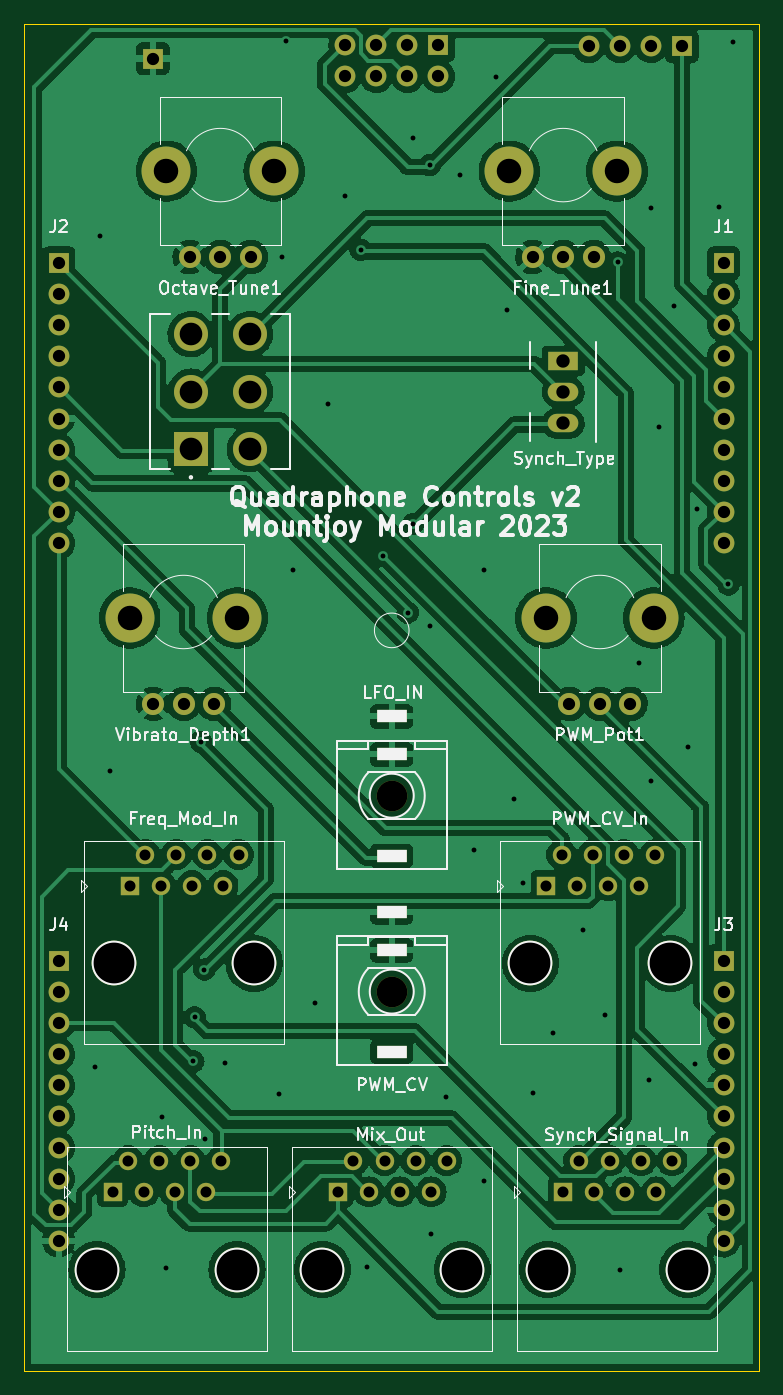
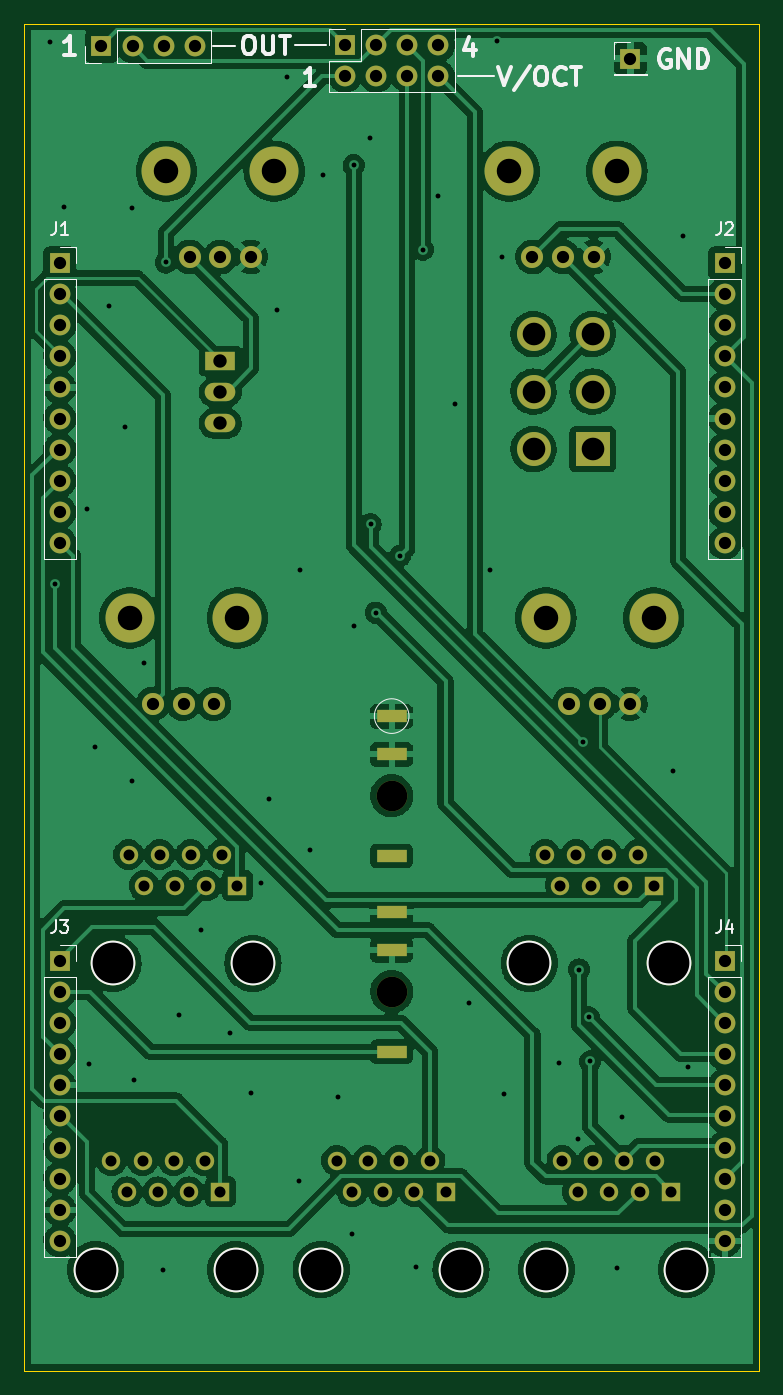
Circuit board: 11 layer files. Board 60.0 x 110.0 mm.
- bottom_copper: Quadraphone_Controls-B_Cu.gbr (252516 bytes)
- bottom_mask: Quadraphone_Controls-B_Mask.gbr (4845 bytes)
- paste: Quadraphone_Controls-B_Paste.gbr (469 bytes)
- bottom_silk: Quadraphone_Controls-B_Silkscreen.gbr (7998 bytes)
- outline: Quadraphone_Controls-Edge_Cuts.gbr (699 bytes)
- top_copper: Quadraphone_Controls-F_Cu.gbr (247091 bytes)
- top_mask: Quadraphone_Controls-F_Mask.gbr (4845 bytes)
- paste: Quadraphone_Controls-F_Paste.gbr (469 bytes)
- top_silk: Quadraphone_Controls-F_Silkscreen.gbr (44637 bytes)
- drill: Quadraphone_Controls-NPTH.drl (778 bytes)
- drill: Quadraphone_Controls-PTH.drl (3596 bytes)

=== bottom_copper: Quadraphone_Controls-B_Cu.gbr (252516 bytes, source omitted) ===
=== bottom_mask: Quadraphone_Controls-B_Mask.gbr ===
%TF.GenerationSoftware,KiCad,Pcbnew,(6.0.11)*%
%TF.CreationDate,2023-03-01T21:17:09+00:00*%
%TF.ProjectId,Quadraphone_Controls,51756164-7261-4706-986f-6e655f436f6e,rev?*%
%TF.SameCoordinates,Original*%
%TF.FileFunction,Soldermask,Bot*%
%TF.FilePolarity,Negative*%
%FSLAX46Y46*%
G04 Gerber Fmt 4.6, Leading zero omitted, Abs format (unit mm)*
G04 Created by KiCad (PCBNEW (6.0.11)) date 2023-03-01 21:17:09*
%MOMM*%
%LPD*%
G01*
G04 APERTURE LIST*
%ADD10R,1.700000X1.700000*%
%ADD11O,1.700000X1.700000*%
%ADD12C,3.650000*%
%ADD13R,1.500000X1.500000*%
%ADD14C,1.500000*%
%ADD15C,4.000000*%
%ADD16C,1.800000*%
%ADD17R,2.500000X1.500000*%
%ADD18O,2.500000X1.500000*%
%ADD19C,2.775000*%
%ADD20R,2.775000X2.775000*%
%ADD21C,2.500000*%
%ADD22R,2.500000X1.000000*%
G04 APERTURE END LIST*
D10*
%TO.C,J12*%
X83800000Y-45200000D03*
D11*
X81260000Y-45200000D03*
X78720000Y-45200000D03*
X76180000Y-45200000D03*
X83800000Y-47740000D03*
X81260000Y-47740000D03*
X78720000Y-47740000D03*
X76180000Y-47740000D03*
%TD*%
D12*
%TO.C,J7*%
X102760000Y-120200000D03*
X91330000Y-120200000D03*
D13*
X92600000Y-113850000D03*
D14*
X93870000Y-111310000D03*
X95140000Y-113850000D03*
X96410000Y-111310000D03*
X97680000Y-113850000D03*
X98950000Y-111310000D03*
X100220000Y-113850000D03*
X101490000Y-111310000D03*
%TD*%
D15*
%TO.C,Fine_Tune1*%
X89600000Y-55500000D03*
X98400000Y-55500000D03*
D16*
X96500000Y-62500000D03*
X94000000Y-62500000D03*
X91500000Y-62500000D03*
%TD*%
D12*
%TO.C,J9*%
X57330000Y-120200000D03*
X68760000Y-120200000D03*
D13*
X58600000Y-113850000D03*
D14*
X59870000Y-111310000D03*
X61140000Y-113850000D03*
X62410000Y-111310000D03*
X63680000Y-113850000D03*
X64950000Y-111310000D03*
X66220000Y-113850000D03*
X67490000Y-111310000D03*
%TD*%
D15*
%TO.C,Octave_Tune1*%
X61600000Y-55500000D03*
X70400000Y-55500000D03*
D16*
X68500000Y-62500000D03*
X66000000Y-62500000D03*
X63500000Y-62500000D03*
%TD*%
D12*
%TO.C,J8*%
X92730000Y-145200000D03*
X104160000Y-145200000D03*
D13*
X94000000Y-138850000D03*
D14*
X95270000Y-136310000D03*
X96540000Y-138850000D03*
X97810000Y-136310000D03*
X99080000Y-138850000D03*
X100350000Y-136310000D03*
X101620000Y-138850000D03*
X102890000Y-136310000D03*
%TD*%
D17*
%TO.C,SW1*%
X94000000Y-71000000D03*
D18*
X94000000Y-73540000D03*
X94000000Y-76080000D03*
%TD*%
D15*
%TO.C,Vibrato_Depth1*%
X58600000Y-92000000D03*
X67400000Y-92000000D03*
D16*
X65500000Y-99000000D03*
X63000000Y-99000000D03*
X60500000Y-99000000D03*
%TD*%
D12*
%TO.C,J10*%
X67360000Y-145200000D03*
X55930000Y-145200000D03*
D13*
X57200000Y-138850000D03*
D14*
X58470000Y-136310000D03*
X59740000Y-138850000D03*
X61010000Y-136310000D03*
X62280000Y-138850000D03*
X63550000Y-136310000D03*
X64820000Y-138850000D03*
X66090000Y-136310000D03*
%TD*%
D19*
%TO.C,SW2*%
X68415000Y-68800000D03*
X68415000Y-73500000D03*
X68415000Y-78200000D03*
X63585000Y-68800000D03*
X63585000Y-73500000D03*
D20*
X63585000Y-78200000D03*
%TD*%
D12*
%TO.C,J11*%
X85760000Y-145200000D03*
X74330000Y-145200000D03*
D13*
X75600000Y-138850000D03*
D14*
X76870000Y-136310000D03*
X78140000Y-138850000D03*
X79410000Y-136310000D03*
X80680000Y-138850000D03*
X81950000Y-136310000D03*
X83220000Y-138850000D03*
X84490000Y-136310000D03*
%TD*%
D21*
%TO.C,J6*%
X80000000Y-106500000D03*
D22*
X80000000Y-100020000D03*
X80000000Y-103120000D03*
X80000000Y-111420000D03*
%TD*%
D15*
%TO.C,PWM_Pot1*%
X101400000Y-92000000D03*
X92600000Y-92000000D03*
D16*
X99500000Y-99000000D03*
X97000000Y-99000000D03*
X94500000Y-99000000D03*
%TD*%
D21*
%TO.C,J5*%
X80000000Y-122500000D03*
D22*
X80000000Y-116020000D03*
X80000000Y-119120000D03*
X80000000Y-127420000D03*
%TD*%
D11*
%TO.C,J13*%
X96080000Y-45300000D03*
X98620000Y-45300000D03*
X101160000Y-45300000D03*
D10*
X103700000Y-45300000D03*
%TD*%
%TO.C,J3*%
X107100000Y-120000000D03*
D11*
X107100000Y-122540000D03*
X107100000Y-125080000D03*
X107100000Y-127620000D03*
X107100000Y-130160000D03*
X107100000Y-132700000D03*
X107100000Y-135240000D03*
X107100000Y-137780000D03*
X107100000Y-140320000D03*
X107100000Y-142860000D03*
%TD*%
D10*
%TO.C,J14*%
X60500000Y-46300000D03*
%TD*%
%TO.C,J4*%
X52800000Y-120000000D03*
D11*
X52800000Y-122540000D03*
X52800000Y-125080000D03*
X52800000Y-127620000D03*
X52800000Y-130160000D03*
X52800000Y-132700000D03*
X52800000Y-135240000D03*
X52800000Y-137780000D03*
X52800000Y-140320000D03*
X52800000Y-142860000D03*
%TD*%
D10*
%TO.C,J1*%
X107100000Y-63000000D03*
D11*
X107100000Y-65540000D03*
X107100000Y-68080000D03*
X107100000Y-70620000D03*
X107100000Y-73160000D03*
X107100000Y-75700000D03*
X107100000Y-78240000D03*
X107100000Y-80780000D03*
X107100000Y-83320000D03*
X107100000Y-85860000D03*
%TD*%
D10*
%TO.C,J2*%
X52800000Y-63000000D03*
D11*
X52800000Y-65540000D03*
X52800000Y-68080000D03*
X52800000Y-70620000D03*
X52800000Y-73160000D03*
X52800000Y-75700000D03*
X52800000Y-78240000D03*
X52800000Y-80780000D03*
X52800000Y-83320000D03*
X52800000Y-85860000D03*
%TD*%
M02*

=== paste: Quadraphone_Controls-B_Paste.gbr ===
%TF.GenerationSoftware,KiCad,Pcbnew,(6.0.11)*%
%TF.CreationDate,2023-03-01T21:17:09+00:00*%
%TF.ProjectId,Quadraphone_Controls,51756164-7261-4706-986f-6e655f436f6e,rev?*%
%TF.SameCoordinates,Original*%
%TF.FileFunction,Paste,Bot*%
%TF.FilePolarity,Positive*%
%FSLAX46Y46*%
G04 Gerber Fmt 4.6, Leading zero omitted, Abs format (unit mm)*
G04 Created by KiCad (PCBNEW (6.0.11)) date 2023-03-01 21:17:09*
%MOMM*%
%LPD*%
G01*
G04 APERTURE LIST*
G04 APERTURE END LIST*
M02*

=== bottom_silk: Quadraphone_Controls-B_Silkscreen.gbr (7998 bytes, source omitted) ===
=== outline: Quadraphone_Controls-Edge_Cuts.gbr ===
%TF.GenerationSoftware,KiCad,Pcbnew,(6.0.11)*%
%TF.CreationDate,2023-03-01T21:17:09+00:00*%
%TF.ProjectId,Quadraphone_Controls,51756164-7261-4706-986f-6e655f436f6e,rev?*%
%TF.SameCoordinates,Original*%
%TF.FileFunction,Profile,NP*%
%FSLAX46Y46*%
G04 Gerber Fmt 4.6, Leading zero omitted, Abs format (unit mm)*
G04 Created by KiCad (PCBNEW (6.0.11)) date 2023-03-01 21:17:09*
%MOMM*%
%LPD*%
G01*
G04 APERTURE LIST*
%TA.AperFunction,Profile*%
%ADD10C,0.100000*%
%TD*%
G04 APERTURE END LIST*
D10*
X50000000Y-43450000D02*
X110000000Y-43450000D01*
X110000000Y-43450000D02*
X110000000Y-153450000D01*
X110000000Y-153450000D02*
X50000000Y-153450000D01*
X50000000Y-153450000D02*
X50000000Y-43450000D01*
M02*

=== top_copper: Quadraphone_Controls-F_Cu.gbr (247091 bytes, source omitted) ===
=== top_mask: Quadraphone_Controls-F_Mask.gbr ===
%TF.GenerationSoftware,KiCad,Pcbnew,(6.0.11)*%
%TF.CreationDate,2023-03-01T21:17:09+00:00*%
%TF.ProjectId,Quadraphone_Controls,51756164-7261-4706-986f-6e655f436f6e,rev?*%
%TF.SameCoordinates,Original*%
%TF.FileFunction,Soldermask,Top*%
%TF.FilePolarity,Negative*%
%FSLAX46Y46*%
G04 Gerber Fmt 4.6, Leading zero omitted, Abs format (unit mm)*
G04 Created by KiCad (PCBNEW (6.0.11)) date 2023-03-01 21:17:09*
%MOMM*%
%LPD*%
G01*
G04 APERTURE LIST*
%ADD10R,1.700000X1.700000*%
%ADD11O,1.700000X1.700000*%
%ADD12C,3.650000*%
%ADD13R,1.500000X1.500000*%
%ADD14C,1.500000*%
%ADD15C,4.000000*%
%ADD16C,1.800000*%
%ADD17R,2.500000X1.500000*%
%ADD18O,2.500000X1.500000*%
%ADD19C,2.775000*%
%ADD20R,2.775000X2.775000*%
%ADD21C,2.500000*%
%ADD22R,2.500000X1.000000*%
G04 APERTURE END LIST*
D10*
%TO.C,J12*%
X83800000Y-45200000D03*
D11*
X81260000Y-45200000D03*
X78720000Y-45200000D03*
X76180000Y-45200000D03*
X83800000Y-47740000D03*
X81260000Y-47740000D03*
X78720000Y-47740000D03*
X76180000Y-47740000D03*
%TD*%
D12*
%TO.C,J7*%
X102760000Y-120200000D03*
X91330000Y-120200000D03*
D13*
X92600000Y-113850000D03*
D14*
X93870000Y-111310000D03*
X95140000Y-113850000D03*
X96410000Y-111310000D03*
X97680000Y-113850000D03*
X98950000Y-111310000D03*
X100220000Y-113850000D03*
X101490000Y-111310000D03*
%TD*%
D15*
%TO.C,Fine_Tune1*%
X89600000Y-55500000D03*
X98400000Y-55500000D03*
D16*
X96500000Y-62500000D03*
X94000000Y-62500000D03*
X91500000Y-62500000D03*
%TD*%
D12*
%TO.C,J9*%
X57330000Y-120200000D03*
X68760000Y-120200000D03*
D13*
X58600000Y-113850000D03*
D14*
X59870000Y-111310000D03*
X61140000Y-113850000D03*
X62410000Y-111310000D03*
X63680000Y-113850000D03*
X64950000Y-111310000D03*
X66220000Y-113850000D03*
X67490000Y-111310000D03*
%TD*%
D15*
%TO.C,Octave_Tune1*%
X61600000Y-55500000D03*
X70400000Y-55500000D03*
D16*
X68500000Y-62500000D03*
X66000000Y-62500000D03*
X63500000Y-62500000D03*
%TD*%
D12*
%TO.C,J8*%
X92730000Y-145200000D03*
X104160000Y-145200000D03*
D13*
X94000000Y-138850000D03*
D14*
X95270000Y-136310000D03*
X96540000Y-138850000D03*
X97810000Y-136310000D03*
X99080000Y-138850000D03*
X100350000Y-136310000D03*
X101620000Y-138850000D03*
X102890000Y-136310000D03*
%TD*%
D17*
%TO.C,SW1*%
X94000000Y-71000000D03*
D18*
X94000000Y-73540000D03*
X94000000Y-76080000D03*
%TD*%
D15*
%TO.C,Vibrato_Depth1*%
X58600000Y-92000000D03*
X67400000Y-92000000D03*
D16*
X65500000Y-99000000D03*
X63000000Y-99000000D03*
X60500000Y-99000000D03*
%TD*%
D12*
%TO.C,J10*%
X67360000Y-145200000D03*
X55930000Y-145200000D03*
D13*
X57200000Y-138850000D03*
D14*
X58470000Y-136310000D03*
X59740000Y-138850000D03*
X61010000Y-136310000D03*
X62280000Y-138850000D03*
X63550000Y-136310000D03*
X64820000Y-138850000D03*
X66090000Y-136310000D03*
%TD*%
D19*
%TO.C,SW2*%
X68415000Y-68800000D03*
X68415000Y-73500000D03*
X68415000Y-78200000D03*
X63585000Y-68800000D03*
X63585000Y-73500000D03*
D20*
X63585000Y-78200000D03*
%TD*%
D12*
%TO.C,J11*%
X85760000Y-145200000D03*
X74330000Y-145200000D03*
D13*
X75600000Y-138850000D03*
D14*
X76870000Y-136310000D03*
X78140000Y-138850000D03*
X79410000Y-136310000D03*
X80680000Y-138850000D03*
X81950000Y-136310000D03*
X83220000Y-138850000D03*
X84490000Y-136310000D03*
%TD*%
D21*
%TO.C,J6*%
X80000000Y-106500000D03*
D22*
X80000000Y-100020000D03*
X80000000Y-103120000D03*
X80000000Y-111420000D03*
%TD*%
D15*
%TO.C,PWM_Pot1*%
X101400000Y-92000000D03*
X92600000Y-92000000D03*
D16*
X99500000Y-99000000D03*
X97000000Y-99000000D03*
X94500000Y-99000000D03*
%TD*%
D21*
%TO.C,J5*%
X80000000Y-122500000D03*
D22*
X80000000Y-116020000D03*
X80000000Y-119120000D03*
X80000000Y-127420000D03*
%TD*%
D11*
%TO.C,J13*%
X96080000Y-45300000D03*
X98620000Y-45300000D03*
X101160000Y-45300000D03*
D10*
X103700000Y-45300000D03*
%TD*%
%TO.C,J3*%
X107100000Y-120000000D03*
D11*
X107100000Y-122540000D03*
X107100000Y-125080000D03*
X107100000Y-127620000D03*
X107100000Y-130160000D03*
X107100000Y-132700000D03*
X107100000Y-135240000D03*
X107100000Y-137780000D03*
X107100000Y-140320000D03*
X107100000Y-142860000D03*
%TD*%
D10*
%TO.C,J14*%
X60500000Y-46300000D03*
%TD*%
%TO.C,J4*%
X52800000Y-120000000D03*
D11*
X52800000Y-122540000D03*
X52800000Y-125080000D03*
X52800000Y-127620000D03*
X52800000Y-130160000D03*
X52800000Y-132700000D03*
X52800000Y-135240000D03*
X52800000Y-137780000D03*
X52800000Y-140320000D03*
X52800000Y-142860000D03*
%TD*%
D10*
%TO.C,J1*%
X107100000Y-63000000D03*
D11*
X107100000Y-65540000D03*
X107100000Y-68080000D03*
X107100000Y-70620000D03*
X107100000Y-73160000D03*
X107100000Y-75700000D03*
X107100000Y-78240000D03*
X107100000Y-80780000D03*
X107100000Y-83320000D03*
X107100000Y-85860000D03*
%TD*%
D10*
%TO.C,J2*%
X52800000Y-63000000D03*
D11*
X52800000Y-65540000D03*
X52800000Y-68080000D03*
X52800000Y-70620000D03*
X52800000Y-73160000D03*
X52800000Y-75700000D03*
X52800000Y-78240000D03*
X52800000Y-80780000D03*
X52800000Y-83320000D03*
X52800000Y-85860000D03*
%TD*%
M02*

=== paste: Quadraphone_Controls-F_Paste.gbr ===
%TF.GenerationSoftware,KiCad,Pcbnew,(6.0.11)*%
%TF.CreationDate,2023-03-01T21:17:09+00:00*%
%TF.ProjectId,Quadraphone_Controls,51756164-7261-4706-986f-6e655f436f6e,rev?*%
%TF.SameCoordinates,Original*%
%TF.FileFunction,Paste,Top*%
%TF.FilePolarity,Positive*%
%FSLAX46Y46*%
G04 Gerber Fmt 4.6, Leading zero omitted, Abs format (unit mm)*
G04 Created by KiCad (PCBNEW (6.0.11)) date 2023-03-01 21:17:09*
%MOMM*%
%LPD*%
G01*
G04 APERTURE LIST*
G04 APERTURE END LIST*
M02*

=== top_silk: Quadraphone_Controls-F_Silkscreen.gbr (44637 bytes, source omitted) ===
=== drill: Quadraphone_Controls-NPTH.drl ===
M48
; DRILL file {KiCad (6.0.11)} date Wed Mar  1 21:17:11 2023
; FORMAT={-:-/ absolute / inch / decimal}
; #@! TF.CreationDate,2023-03-01T21:17:11+00:00
; #@! TF.GenerationSoftware,Kicad,Pcbnew,(6.0.11)
; #@! TF.FileFunction,NonPlated,1,2,NPTH
FMAT,2
INCH
; #@! TA.AperFunction,NonPlated,NPTH,ComponentDrill
T1C0.0787
; #@! TA.AperFunction,NonPlated,NPTH,ComponentDrill
T2C0.0984
; #@! TA.AperFunction,NonPlated,NPTH,ComponentDrill
T3C0.1311
%
G90
G05
T1
X2.3071Y-3.622
X2.4252Y-2.185
X2.6535Y-3.622
X2.7717Y-2.185
X3.5276Y-2.185
X3.6457Y-3.622
X3.874Y-2.185
X3.9921Y-3.622
T2
X3.1496Y-4.1929
X3.1496Y-4.8228
T3
X2.202Y-5.7165
X2.2571Y-4.7323
X2.652Y-5.7165
X2.7071Y-4.7323
X2.9264Y-5.7165
X3.3764Y-5.7165
X3.5957Y-4.7323
X3.6508Y-5.7165
X4.0457Y-4.7323
X4.1008Y-5.7165
T0
M30

=== drill: Quadraphone_Controls-PTH.drl ===
M48
; DRILL file {KiCad (6.0.11)} date Wed Mar  1 21:17:11 2023
; FORMAT={-:-/ absolute / inch / decimal}
; #@! TF.CreationDate,2023-03-01T21:17:11+00:00
; #@! TF.GenerationSoftware,Kicad,Pcbnew,(6.0.11)
; #@! TF.FileFunction,Plated,1,2,PTH
FMAT,2
INCH
; #@! TA.AperFunction,Plated,PTH,ViaDrill
T1C0.0157
; #@! TA.AperFunction,Plated,PTH,ComponentDrill
T2C0.0197
; #@! TA.AperFunction,Plated,PTH,ComponentDrill
T3C0.0354
; #@! TA.AperFunction,Plated,PTH,ComponentDrill
T4C0.0394
; #@! TA.AperFunction,Plated,PTH,ComponentDrill
T5C0.0430
; #@! TA.AperFunction,Plated,PTH,ComponentDrill
T6C0.0728
%
G90
G05
T1
X2.1969Y-5.065
X2.2126Y-2.3937
X2.2441Y-4.1142
X2.4094Y-5.2264
X2.4252Y-5.7126
X2.5118Y-5.0472
X2.5157Y-4.9055
X2.5354Y-4.0197
X2.5472Y-4.752
X2.5492Y-5.2953
X2.6122Y-5.0531
X2.7874Y-5.1535
X2.7953Y-2.4606
X2.811Y-1.7677
X2.8327Y-3.4685
X2.9016Y-4.8583
X2.9449Y-2.9331
X3.0Y-2.2638
X3.0492Y-2.4372
X3.0709Y-5.7087
X3.122Y-3.4213
X3.2008Y-3.6043
X3.2175Y-3.3199
X3.2185Y-2.0768
X3.2717Y-2.1654
X3.2717Y-3.6476
X3.2756Y-5.6024
X3.3228Y-5.1614
X3.3701Y-2.1969
X3.4134Y-4.3661
X3.4449Y-3.4685
X3.4469Y-5.4311
X3.4862Y-1.8819
X3.5197Y-2.6299
X3.5433Y-4.2047
X3.5709Y-4.4724
X3.6024Y-5.1496
X3.6693Y-4.9567
X3.7638Y-4.626
X3.8346Y-4.8976
X3.876Y-2.4783
X3.8839Y-5.7165
X3.9449Y-3.7677
X3.9783Y-5.1063
X3.9843Y-2.3031
X3.9843Y-4.1457
X4.0079Y-3.0079
X4.0581Y-2.6198
X4.1024Y-4.0354
X4.124Y-5.0551
X4.1299Y-3.2697
X4.2028Y-2.3012
X4.2323Y-3.5138
X4.248Y-1.7697
T3
X2.252Y-5.4665
X2.302Y-5.3665
X2.3071Y-4.4823
X2.352Y-5.4665
X2.3571Y-4.3823
X2.402Y-5.3665
X2.4071Y-4.4823
X2.452Y-5.4665
X2.4571Y-4.3823
X2.502Y-5.3665
X2.5071Y-4.4823
X2.552Y-5.4665
X2.5571Y-4.3823
X2.602Y-5.3665
X2.6071Y-4.4823
X2.6571Y-4.3823
X2.9764Y-5.4665
X3.0264Y-5.3665
X3.0764Y-5.4665
X3.1264Y-5.3665
X3.1764Y-5.4665
X3.2264Y-5.3665
X3.2764Y-5.4665
X3.3264Y-5.3665
X3.6457Y-4.4823
X3.6957Y-4.3823
X3.7008Y-5.4665
X3.7457Y-4.4823
X3.7508Y-5.3665
X3.7957Y-4.3823
X3.8008Y-5.4665
X3.8457Y-4.4823
X3.8508Y-5.3665
X3.8957Y-4.3823
X3.9008Y-5.4665
X3.9457Y-4.4823
X3.9508Y-5.3665
X3.9957Y-4.3823
X4.0008Y-5.4665
X4.0508Y-5.3665
T4
X2.0787Y-2.4803
X2.0787Y-2.5803
X2.0787Y-2.6803
X2.0787Y-2.7803
X2.0787Y-2.8803
X2.0787Y-2.9803
X2.0787Y-3.0803
X2.0787Y-3.1803
X2.0787Y-3.2803
X2.0787Y-3.3803
X2.0787Y-4.7244
X2.0787Y-4.8244
X2.0787Y-4.9244
X2.0787Y-5.0244
X2.0787Y-5.1244
X2.0787Y-5.2244
X2.0787Y-5.3244
X2.0787Y-5.4244
X2.0787Y-5.5244
X2.0787Y-5.6244
X2.3819Y-1.8228
X2.3819Y-3.8976
X2.4803Y-3.8976
X2.5Y-2.4606
X2.5787Y-3.8976
X2.5984Y-2.4606
X2.6969Y-2.4606
X2.9992Y-1.7795
X2.9992Y-1.8795
X3.0992Y-1.7795
X3.0992Y-1.8795
X3.1992Y-1.7795
X3.1992Y-1.8795
X3.2992Y-1.7795
X3.2992Y-1.8795
X3.6024Y-2.4606
X3.7008Y-2.4606
X3.7205Y-3.8976
X3.7827Y-1.7835
X3.7992Y-2.4606
X3.8189Y-3.8976
X3.8827Y-1.7835
X3.9173Y-3.8976
X3.9827Y-1.7835
X4.0827Y-1.7835
X4.2165Y-2.4803
X4.2165Y-2.5803
X4.2165Y-2.6803
X4.2165Y-2.7803
X4.2165Y-2.8803
X4.2165Y-2.9803
X4.2165Y-3.0803
X4.2165Y-3.1803
X4.2165Y-3.2803
X4.2165Y-3.3803
X4.2165Y-4.7244
X4.2165Y-4.8244
X4.2165Y-4.9244
X4.2165Y-5.0244
X4.2165Y-5.1244
X4.2165Y-5.2244
X4.2165Y-5.3244
X4.2165Y-5.4244
X4.2165Y-5.5244
X4.2165Y-5.6244
T5
X3.7008Y-2.7953
X3.7008Y-2.8953
X3.7008Y-2.9953
T6
X2.5033Y-2.7087
X2.5033Y-2.8937
X2.5033Y-3.0787
X2.6935Y-2.7087
X2.6935Y-2.8937
X2.6935Y-3.0787
T2
G00X3.1693Y-3.9378
M15
G01X3.1299Y-3.9378
M16
G05
G00X3.1693Y-4.0598
M15
G01X3.1299Y-4.0598
M16
G05
G00X3.1693Y-4.3866
M15
G01X3.1299Y-4.3866
M16
G05
G00X3.1693Y-4.5677
M15
G01X3.1299Y-4.5677
M16
G05
G00X3.1693Y-4.6898
M15
G01X3.1299Y-4.6898
M16
G05
G00X3.1693Y-5.0165
M15
G01X3.1299Y-5.0165
M16
G05
T0
M30

